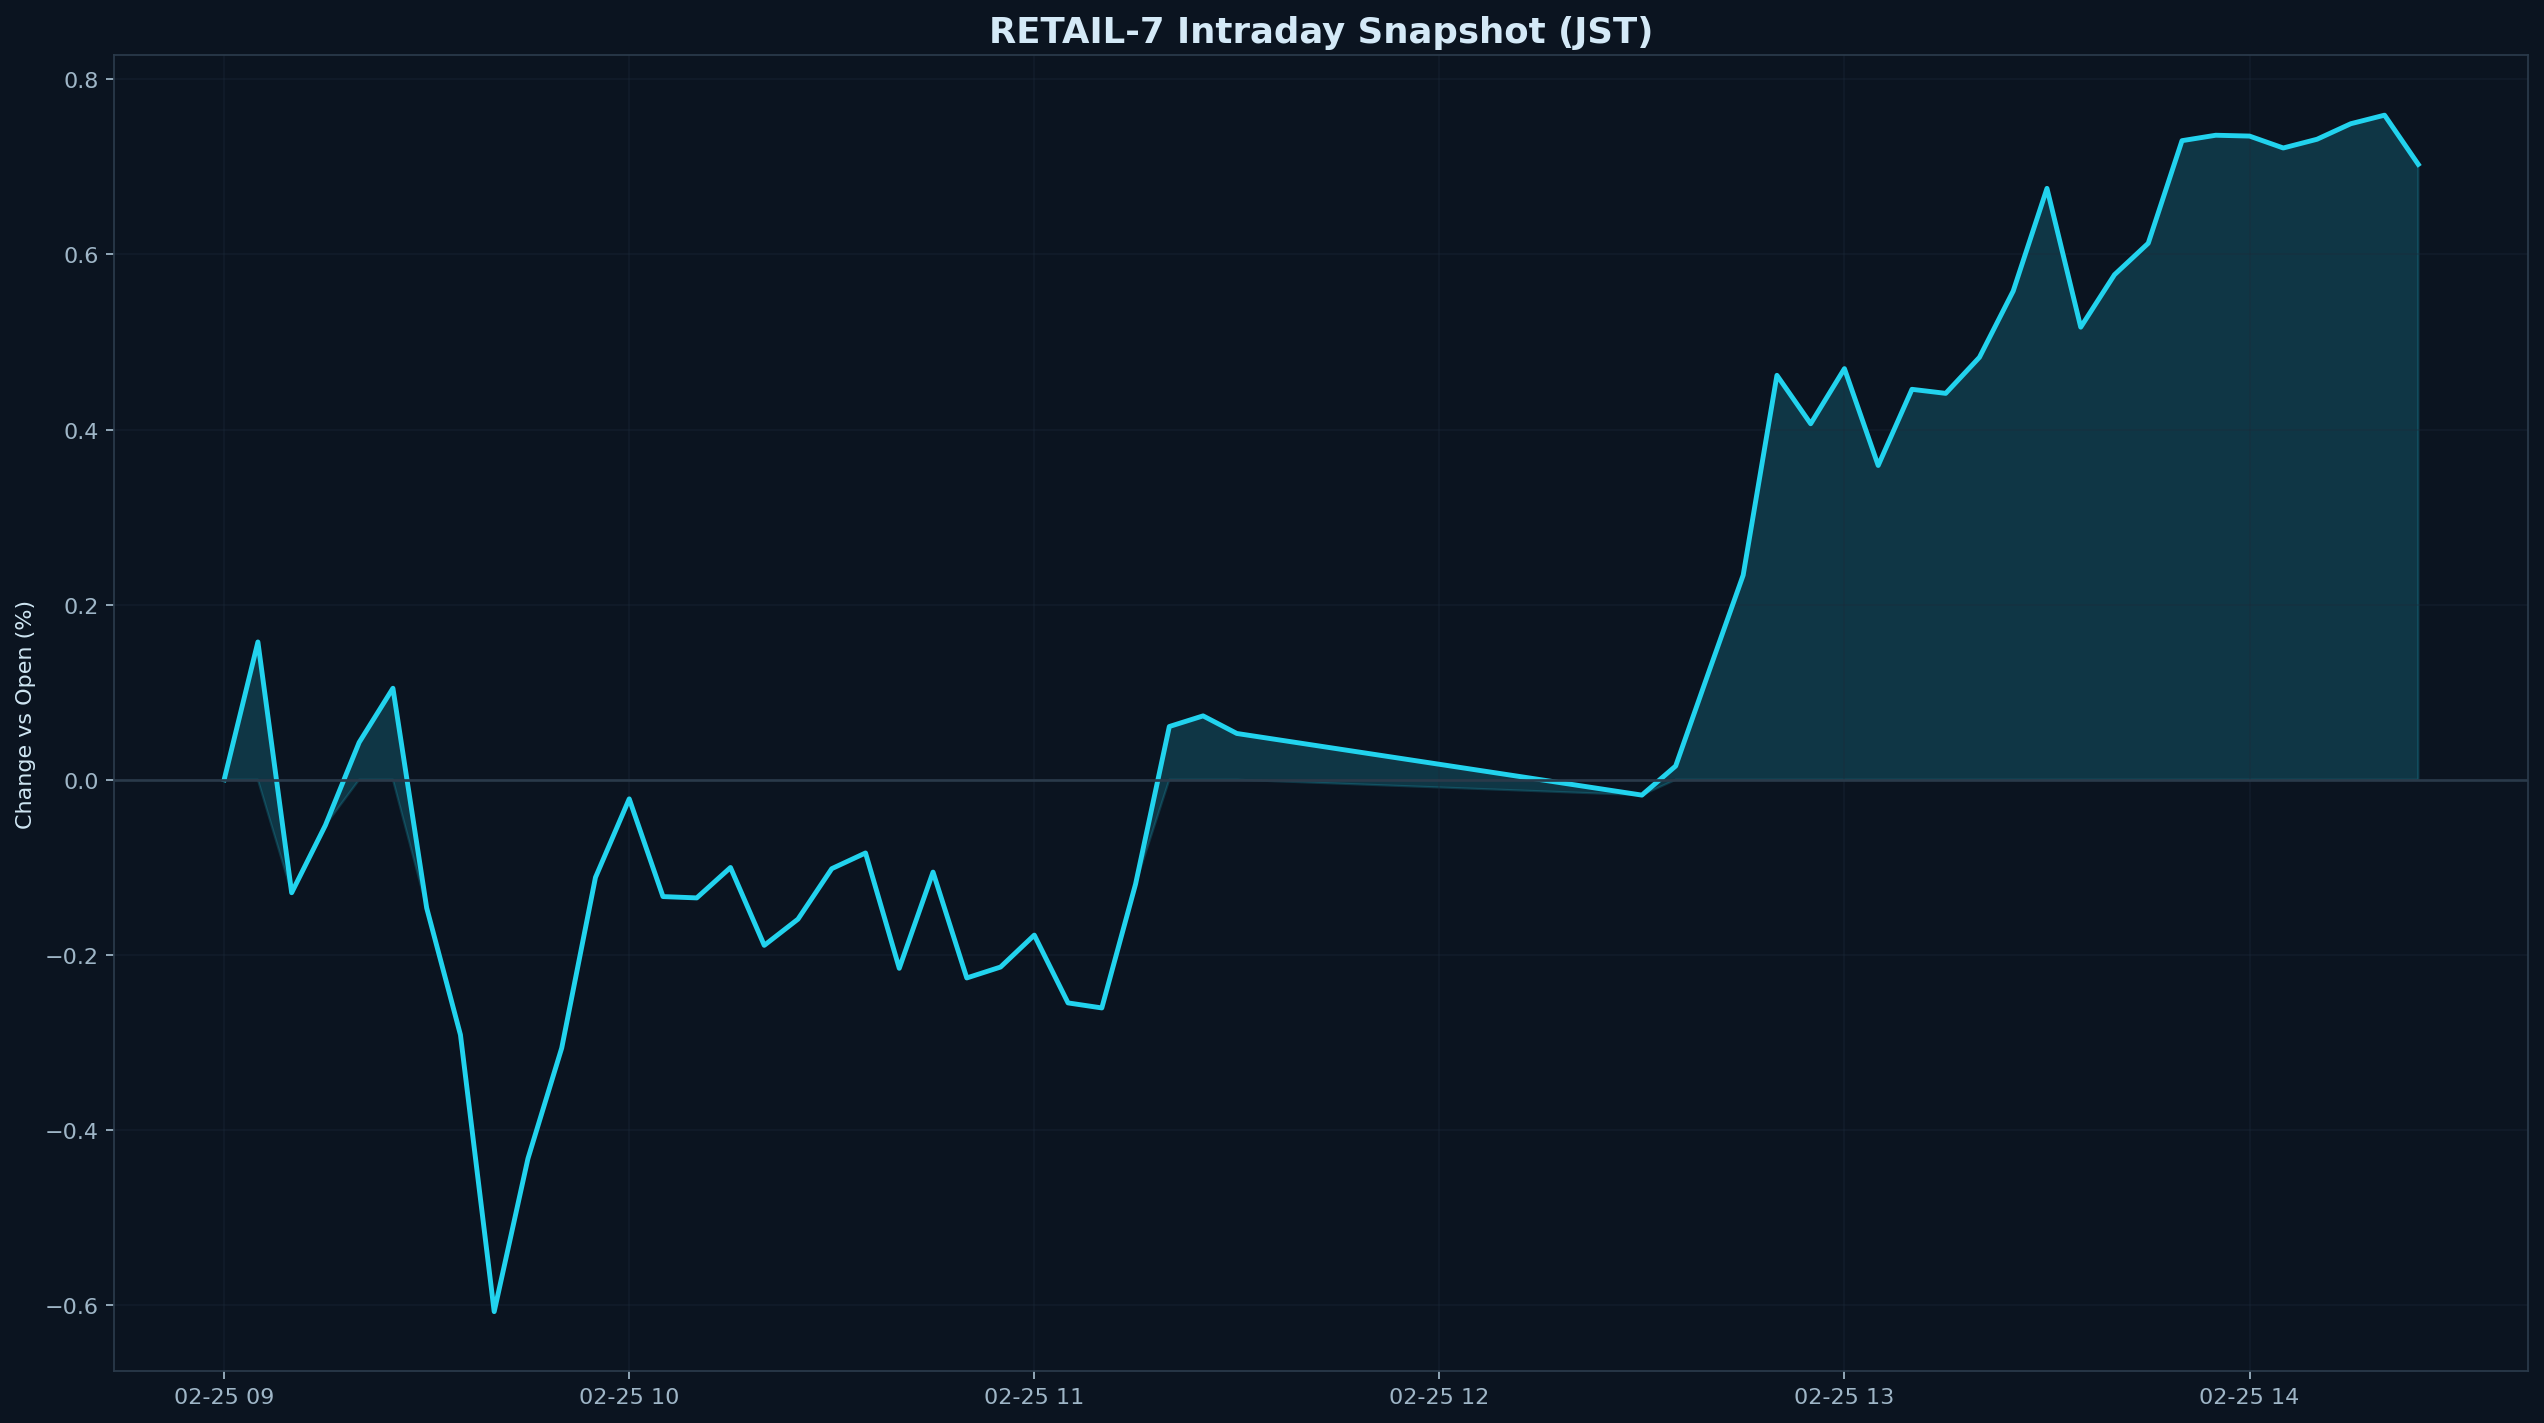

The data file committed next to this chart (first rows):
datetime_jst, pct
2026-02-25 09:00:00+09:00, 0.000000
2026-02-25 09:05:00+09:00, 0.1574
2026-02-25 09:10:00+09:00, -0.129
2026-02-25 09:15:00+09:00, -0.05193
2026-02-25 09:20:00+09:00, 0.04268
2026-02-25 09:25:00+09:00, 0.1045
2026-02-25 09:30:00+09:00, -0.1464
2026-02-25 09:35:00+09:00, -0.2913
2026-02-25 09:40:00+09:00, -0.6074
2026-02-25 09:45:00+09:00, -0.4326
2026-02-25 09:50:00+09:00, -0.3064
2026-02-25 09:55:00+09:00, -0.1116
2026-02-25 10:00:00+09:00, -0.02181
2026-02-25 10:05:00+09:00, -0.1334
2026-02-25 10:10:00+09:00, -0.1349
2026-02-25 10:15:00+09:00, -0.1002
2026-02-25 10:20:00+09:00, -0.1891
2026-02-25 10:25:00+09:00, -0.1592
2026-02-25 10:30:00+09:00, -0.1015
2026-02-25 10:35:00+09:00, -0.08361
2026-02-25 10:40:00+09:00, -0.2153
2026-02-25 10:45:00+09:00, -0.1054
2026-02-25 10:50:00+09:00, -0.2264
2026-02-25 10:55:00+09:00, -0.2139
2026-02-25 11:00:00+09:00, -0.1774
2026-02-25 11:05:00+09:00, -0.2549
2026-02-25 11:10:00+09:00, -0.2606
2026-02-25 11:15:00+09:00, -0.1192
2026-02-25 11:20:00+09:00, 0.0608
2026-02-25 11:25:00+09:00, 0.07295
2026-02-25 11:30:00+09:00, 0.05286
2026-02-25 12:30:00+09:00, -0.01753
2026-02-25 12:35:00+09:00, 0.01567
2026-02-25 12:40:00+09:00, 0.1251
2026-02-25 12:45:00+09:00, 0.2337
2026-02-25 12:50:00+09:00, 0.4619
2026-02-25 12:55:00+09:00, 0.4066
2026-02-25 13:00:00+09:00, 0.4695
2026-02-25 13:05:00+09:00, 0.3589
2026-02-25 13:10:00+09:00, 0.4459
2026-02-25 13:15:00+09:00, 0.4413
2026-02-25 13:20:00+09:00, 0.4825
2026-02-25 13:25:00+09:00, 0.5582
2026-02-25 13:30:00+09:00, 0.6754
2026-02-25 13:35:00+09:00, 0.5169
2026-02-25 13:40:00+09:00, 0.5768
2026-02-25 13:45:00+09:00, 0.6128
2026-02-25 13:50:00+09:00, 0.7299
2026-02-25 13:55:00+09:00, 0.7361
2026-02-25 14:00:00+09:00, 0.7352
2026-02-25 14:05:00+09:00, 0.7216
2026-02-25 14:10:00+09:00, 0.7315
2026-02-25 14:15:00+09:00, 0.7493
2026-02-25 14:20:00+09:00, 0.759
2026-02-25 14:25:00+09:00, 0.7028
